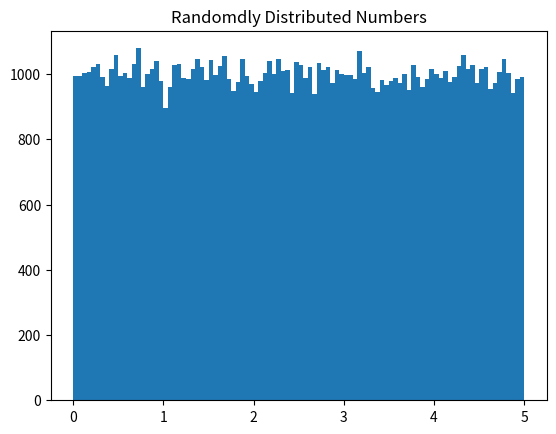

The matplotlib source for this figure:
# Machine Learning - Data Distribution 
# Data Distribution 

# In the real world, the data sets are much bigger, but it can be difficult to gather real world data, at least at an early stage of project

# E.g. Create an array of 250 random floats between 0 and 5: 

import numpy
import matplotlib.pyplot as plt

"""
x = numpy.random.uniform(0.0,5.0,250)

print(x)
"""

# Example - Draw a histogram 
"""
x = numpy.random.uniform(0.0,5.0,250)

plt.hist(x,10)
plt.title("Randomdly Distributed Numbers")
plt.show()
"""

# Big Data Distributions 
# E.g. Create an array with 100000 random numbers, and display them using a histogram with 100 bars:

import numpy
import matplotlib.pyplot as plt 

x = numpy.random.uniform(0.0,5.0,100000)
plt.hist(x,100)
plt.title("Randomdly Distributed Numbers")
plt.show()